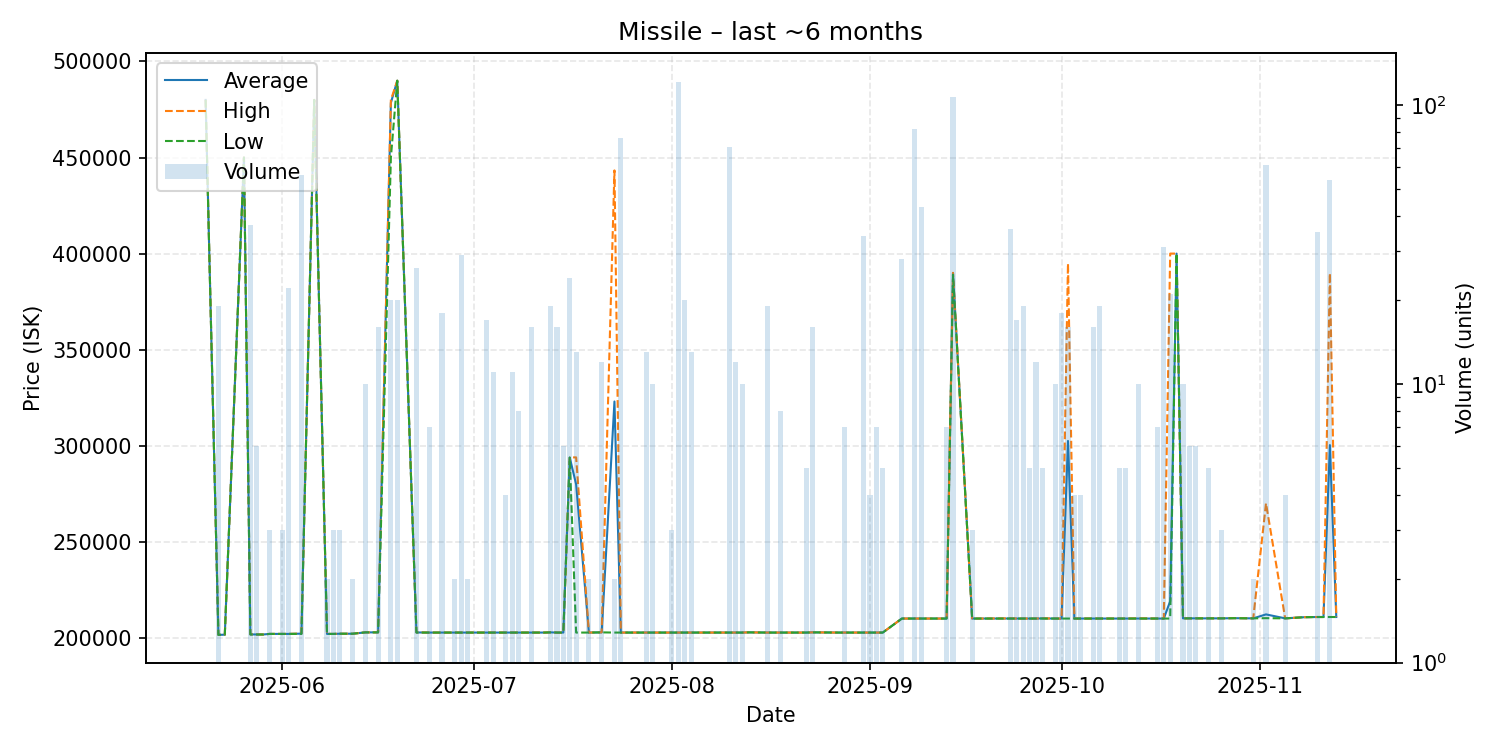

Source data for this figure (header and first rows):
date, average, highest, lowest, order_count, volume
2025-05-20, 480000, 480000, 480000, 1, 1
2025-05-22, 201500, 201500, 201500, 1, 19
2025-05-23, 201600, 201600, 201600, 1, 1
2025-05-26, 450000, 450000, 450000, 1, 1
2025-05-27, 201770, 201800, 201700, 3, 37
2025-05-28, 201700, 201700, 201700, 1, 6
2025-05-29, 201700, 201700, 201700, 1, 1
2025-05-30, 202000, 202000, 202000, 2, 3
2025-06-01, 202000, 202000, 202000, 2, 3
2025-06-02, 202000, 202000, 202000, 2, 22
2025-06-04, 202136, 202200, 202000, 3, 56
2025-06-06, 480000, 480000, 480000, 1, 1
2025-06-08, 202000, 202000, 202000, 1, 2
2025-06-09, 202000, 202000, 202000, 1, 3
2025-06-10, 202100, 202100, 202100, 1, 3
2025-06-12, 202100, 202100, 202100, 1, 2
2025-06-14, 202800, 202800, 202800, 1, 10
2025-06-16, 202800, 202800, 202800, 3, 16
2025-06-18, 478500, 480000, 450000, 2, 20
2025-06-19, 490000, 490000, 490000, 1, 20
2025-06-22, 202773, 202800, 202700, 2, 26
2025-06-24, 202700, 202700, 202700, 1, 7
2025-06-25, 202700, 202700, 202700, 1, 1
2025-06-26, 202700, 202700, 202700, 2, 18
2025-06-28, 202700, 202700, 202700, 1, 2
2025-06-29, 202700, 202700, 202700, 2, 29
2025-06-30, 202700, 202700, 202700, 1, 2
2025-07-03, 202700, 202700, 202700, 2, 17
2025-07-04, 202700, 202700, 202700, 1, 11
2025-07-05, 202700, 202700, 202700, 1, 1
2025-07-06, 202700, 202700, 202700, 1, 4
2025-07-07, 202700, 202700, 202700, 1, 11
2025-07-08, 202700, 202700, 202700, 1, 8
2025-07-10, 202700, 202700, 202700, 1, 16
2025-07-12, 202700, 202700, 202700, 1, 1
2025-07-13, 202800, 202800, 202800, 1, 19
2025-07-14, 202700, 202700, 202700, 1, 16
2025-07-15, 202700, 202700, 202700, 1, 6
2025-07-16, 293833, 293900, 293800, 2, 24
2025-07-17, 279869, 293900, 202700, 3, 13
2025-07-19, 202700, 202700, 202700, 1, 2
2025-07-21, 202800, 202800, 202800, 1, 12
2025-07-23, 323000, 443300, 202700, 2, 2
2025-07-24, 202700, 202700, 202700, 3, 76
2025-07-26, 202700, 202700, 202700, 1, 1
2025-07-28, 202700, 202700, 202700, 3, 13
2025-07-29, 202700, 202700, 202700, 2, 10
2025-08-01, 202700, 202700, 202700, 1, 3
2025-08-02, 202700, 202700, 202700, 4, 121
2025-08-03, 202700, 202700, 202700, 3, 20
2025-08-04, 202700, 202700, 202700, 2, 13
2025-08-10, 202700, 202700, 202700, 1, 71
2025-08-11, 202700, 202700, 202700, 1, 12
2025-08-12, 202700, 202700, 202700, 1, 10
2025-08-13, 202800, 202800, 202800, 1, 1
2025-08-16, 202700, 202700, 202700, 1, 19
2025-08-18, 202700, 202700, 202700, 3, 8
2025-08-22, 202700, 202700, 202700, 1, 5
2025-08-23, 202800, 202800, 202800, 1, 16
2025-08-27, 202700, 202700, 202700, 1, 1
... 49 more rows
